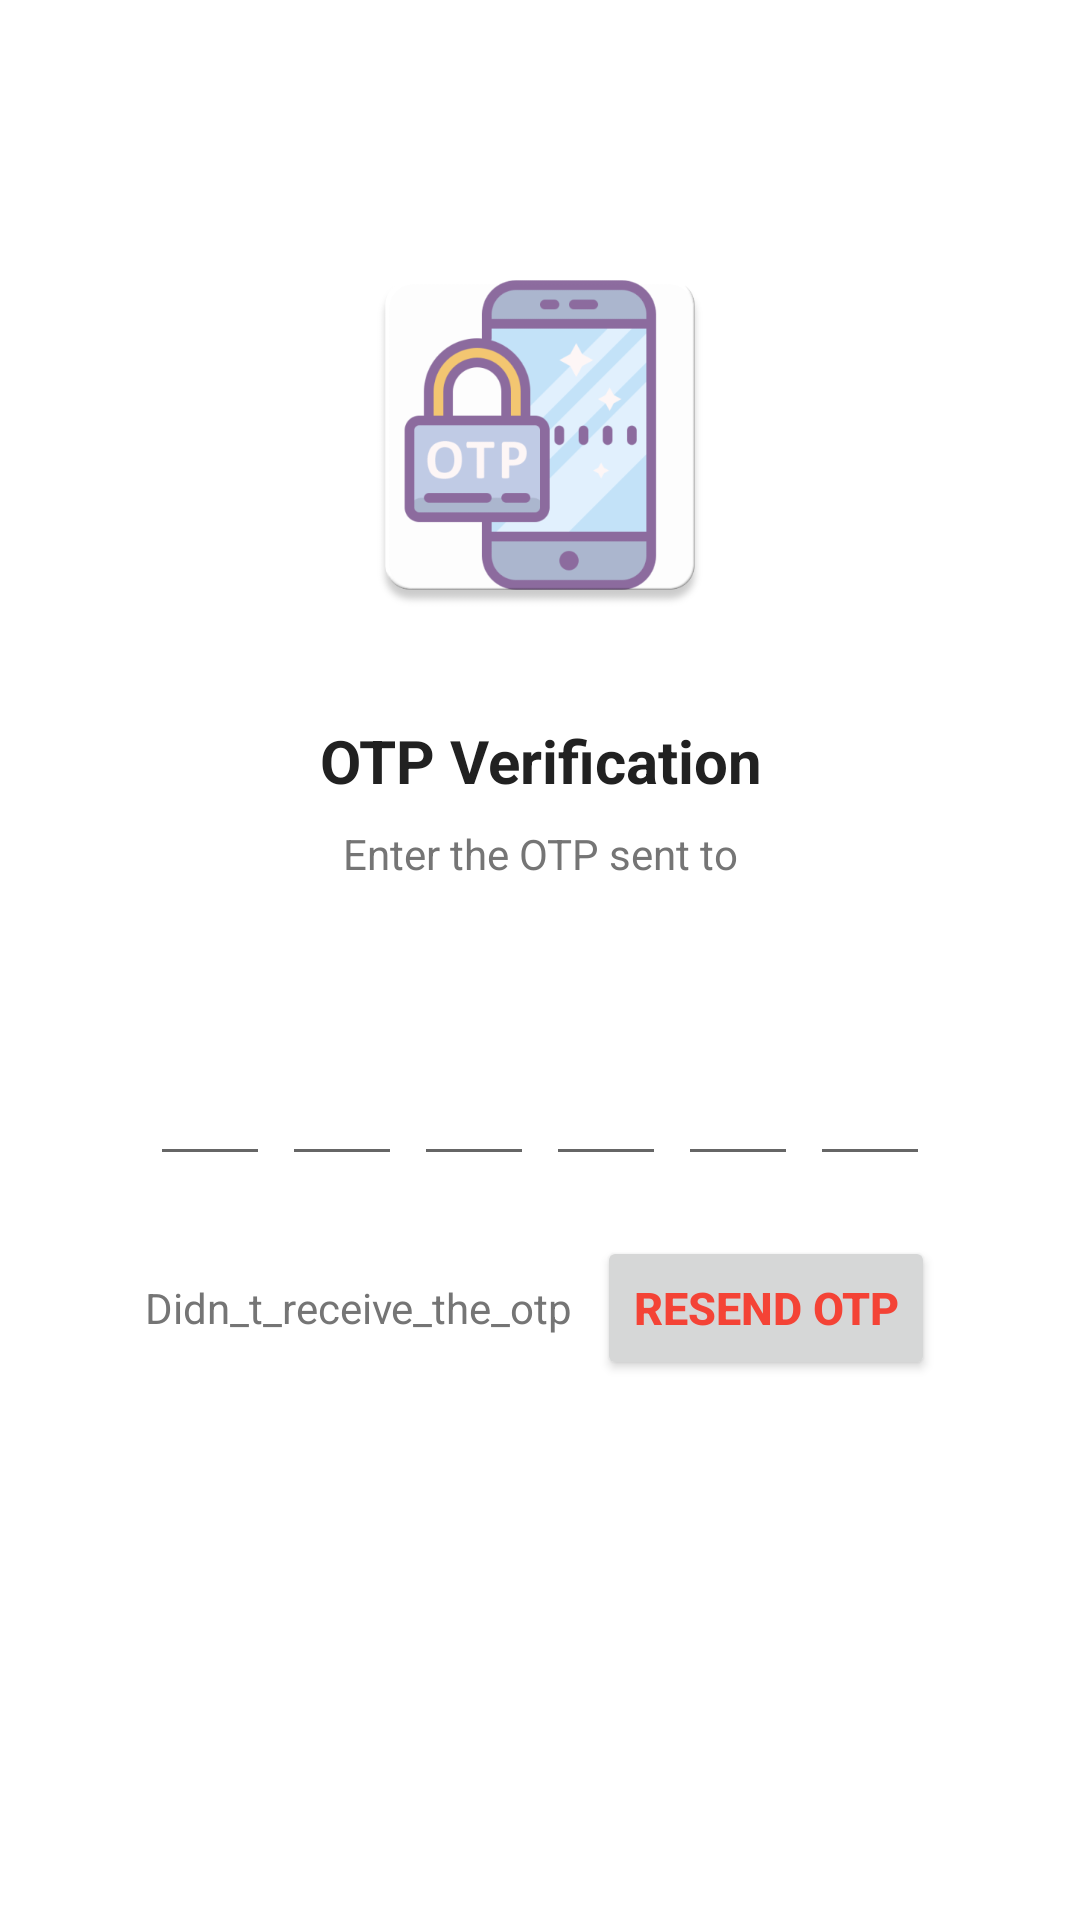

Produce the Android XML layout that renders to this screen, including the resource entries it uses.
<!-- AndroidManifest.xml: application theme Theme.Test_Database -->
<!-- res/layout/activity_verify_otpactivity.xml -->
<?xml version="1.0" encoding="utf-8"?>
<ScrollView xmlns:android="http://schemas.android.com/apk/res/android"
    xmlns:app="http://schemas.android.com/apk/res-auto"
    xmlns:tools="http://schemas.android.com/tools"
    android:layout_width="match_parent"
    android:layout_height="match_parent"
    android:overScrollMode="never"
    android:scrollbars="none"
    tools:context=".OTP.SendOTPActivity">
    <LinearLayout
        android:layout_width="match_parent"
        android:layout_height="wrap_content"
        android:layout_gravity="center_horizontal"
        android:orientation="vertical">

        <ImageView
            android:layout_gravity="center"
            android:layout_width="130dp"
            android:layout_height="130dp"
            android:layout_marginTop="80dp"
            android:contentDescription="@string/app_name"
            android:src="@drawable/otp"/>

        <TextView
            android:layout_width="match_parent"
            android:layout_height="wrap_content"
            android:layout_marginTop="30dp"
            android:gravity="center"
            android:text="OTP Verification"
            android:textColor="@color/text"
            android:textSize="20sp"
            android:textStyle="bold" />
        <TextView
            android:layout_width="match_parent"
            android:layout_height="wrap_content"
            android:layout_marginStart="0dp"
            android:layout_marginTop="8dp"
            android:gravity="center"
            android:text="Enter the OTP sent to"
            android:textColor="@color/text2"
            android:textSize="14sp"/>

        <TextView
            android:id="@+id/textveriMobile"
            android:layout_width="match_parent"
            android:layout_height="wrap_content"
            android:layout_marginStart="50dp"
            android:layout_marginTop="4dp"
            android:layout_marginEnd="50dp"
            android:gravity="center"
            android:textColor="@color/text"
            android:textSize="14sp"
            android:textStyle="bold" />
        












                        <LinearLayout
                    android:layout_width="match_parent"
                    android:layout_height="wrap_content"
                    android:layout_marginTop="30dp"
                    android:gravity="center"
                    android:orientation="horizontal">
                    <EditText
                        android:id="@+id/inputcode1"
                        android:layout_width="40dp"
                        android:layout_height="45dp"
                        android:gravity="center"
                        android:imeOptions="actionNext"
                        android:importantForAutofill="no"
                        android:inputType="number"
                        android:maxLength="1"
                        android:textColor="@color/text"
                        android:textSize="24sp"
                        android:textStyle="bold"
                        tools:ignore="LabelFor"/>
                    <EditText
                        android:id="@+id/inputcode2"
                        android:layout_width="40dp"
                        android:layout_height="45dp"
                        android:layout_marginStart="4dp"
                        android:gravity="center"
                        android:imeOptions="actionNext"
                        android:importantForAutofill="no"
                        android:inputType="number"
                        android:maxLength="1"
                        android:textColor="@color/text"
                        android:textSize="24sp"
                        android:textStyle="bold"
                        tools:ignore="LabelFor"/>
                    <EditText
                        android:id="@+id/inputCode3"
                        android:layout_width="40dp"
                        android:layout_height="45dp"
                        android:layout_marginStart="4dp"
                        android:gravity="center"
                        android:imeOptions="actionNext"
                        android:importantForAutofill="no"
                        android:inputType="number"
                        android:maxLength="1"
                        android:textColor="@color/text"
                        android:textSize="24sp"
                        android:textStyle="bold"
                        tools:ignore="LabelFor"/>
                    <EditText
                        android:id="@+id/inputCode4"
                        android:layout_width="40dp"
                        android:layout_height="45dp"
                        android:layout_marginStart="4dp"
                        android:gravity="center"
                        android:imeOptions="actionNext"
                        android:importantForAutofill="no"
                        android:inputType="number"
                        android:maxLength="1"
                        android:textColor="@color/text"
                        android:textSize="24sp"
                        android:textStyle="bold"
                        tools:ignore="LabelFor"/>
                    <EditText
                        android:id="@+id/inputCode5"
                        android:layout_width="40dp"
                        android:layout_height="45dp"
                        android:layout_marginStart="4dp"
                        android:gravity="center"
                        android:imeOptions="actionNext"
                        android:importantForAutofill="no"
                        android:inputType="number"
                        android:maxLength="1"
                        android:textColor="@color/text"
                        android:textSize="24sp"
                        android:textStyle="bold"
                        tools:ignore="LabelFor"/>
                    <EditText
                        android:id="@+id/inputCode6"
                        android:layout_width="40dp"
                        android:layout_height="45dp"
                        android:layout_marginStart="4dp"
                        android:gravity="center"
                        android:imeOptions="actionNext"
                        android:importantForAutofill="no"
                        android:inputType="number"
                        android:maxLength="1"
                        android:textColor="@color/text"
                        android:textSize="24sp"
                        android:textStyle="bold"
                        tools:ignore="LabelFor"/>

                </LinearLayout>

        <LinearLayout
            android:layout_width="match_parent"
            android:layout_height="wrap_content"
            android:layout_marginTop="20dp"
            android:gravity="center"
            android:orientation="horizontal">

            <TextView
                android:layout_width="wrap_content"
                android:layout_height="wrap_content"
                android:text="Didn_t_receive_the_otp"
                android:textColor="@color/text2"
                android:textSize="14sp"/>
            <Button
                android:id="@+id/tvResendOTP"
                android:layout_width="wrap_content"
                android:layout_height="wrap_content"
                android:layout_marginStart="8dp"
                android:text="Resend OTP"
                android:textColor="@color/accent"
                android:textSize="15sp"
                android:textStyle="bold"/>

        </LinearLayout>



        <Button
            android:id="@+id/btn_verify_otp"
            android:layout_width="match_parent"
            android:layout_height="wrap_content"
            android:layout_margin="30dp"
            android:background="@drawable/backround_buttuon"
            android:text="Verify"
            android:textColor="@color/white"
            android:textSize="16sp"
            android:textStyle="bold"/>

    </LinearLayout>
</ScrollView>
<!-- resources referenced by this layout -->
<resources>
  <color name="accent">#F44336</color>
  <color name="text">#212121</color>
  <color name="text2">#757575</color>
  <color name="white">#FFFFFFFF</color>
  <!-- drawable otp: png bitmap (drawable, 26527 bytes) -->
  <string name="app_name">Test_Database</string>
  <style name="Theme.Test_Database" parent="Theme.MaterialComponents.DayNight.DarkActionBar">
          
          <item name="colorPrimary">@color/purple_500</item>
          <item name="colorPrimaryVariant">@color/purple_700</item>
          <item name="colorOnPrimary">@color/white</item>
          
          <item name="colorSecondary">@color/teal_200</item>
          <item name="colorSecondaryVariant">@color/teal_700</item>
          <item name="colorOnSecondary">@color/black</item>
          
          <item name="android:statusBarColor" tools:targetApi="l">?attr/colorPrimaryVariant</item>
          
      </style>
  <color name="purple_500">#FF6200EE</color>
  <color name="purple_700">#FF3700B3</color>
  <color name="teal_200">#FF03DAC5</color>
  <color name="teal_700">#FF018786</color>
  <color name="black">#FF000000</color>
</resources>
